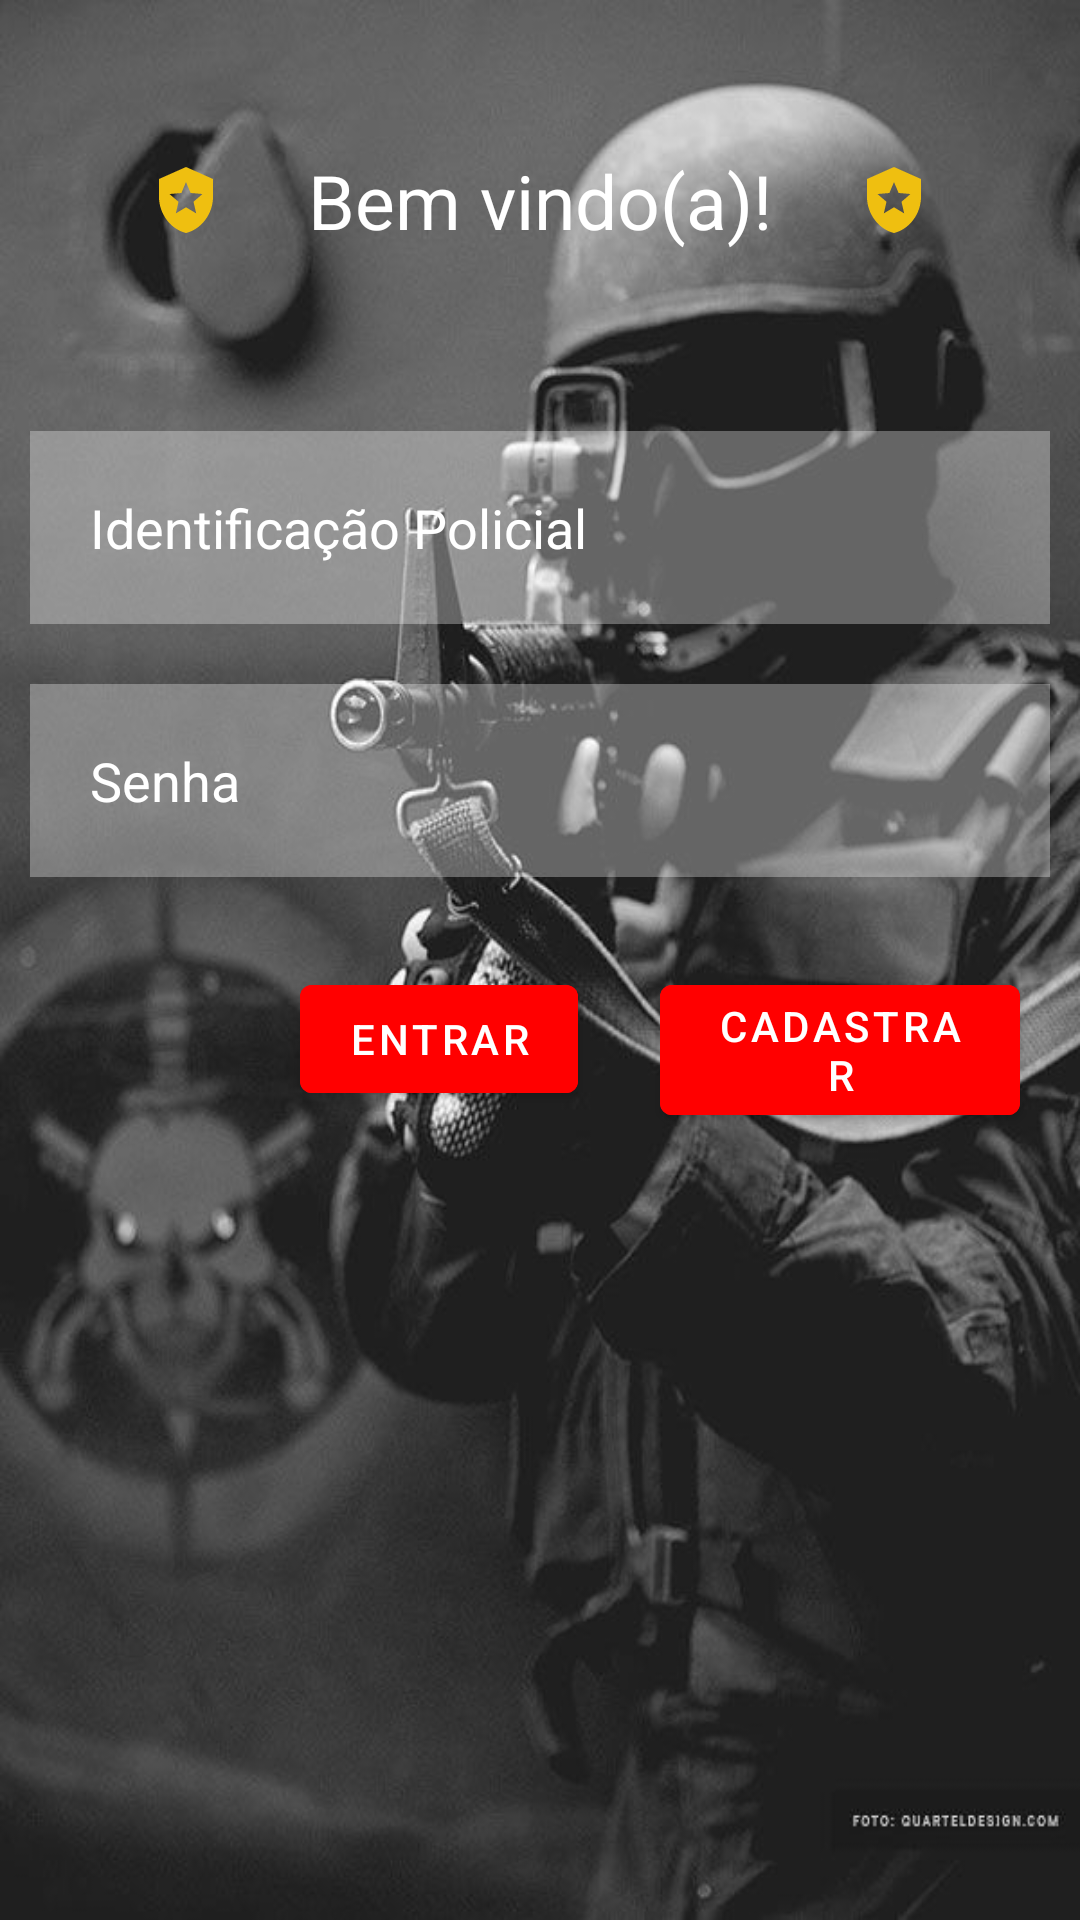

Here is an Android app screen rendered from its layout file. Give the layout XML and the strings, colors and styles it references.
<!-- AndroidManifest.xml: application theme Theme.PresidioVerdadeiro -->
<!-- res/layout/activity_main.xml -->
<?xml version="1.0" encoding="utf-8"?>
<RelativeLayout xmlns:android="http://schemas.android.com/apk/res/android"
    xmlns:app="http://schemas.android.com/apk/res-auto"
    xmlns:tools="http://schemas.android.com/tools"
    android:layout_width="match_parent"
    android:layout_height="match_parent"
    android:background="@drawable/plano_de_fundo"
    tools:context=".MainActivity" >

    <TextView
        android:id="@+id/signin"
        android:layout_width="match_parent"
        android:layout_height="wrap_content"
        android:layout_marginStart="50dp"
        android:layout_marginTop="50dp"
        android:layout_marginEnd="50dp"
        android:layout_marginBottom="50dp"
        android:drawableLeft="@drawable/ic_baseline_local_police_24"
        android:drawableRight="@drawable/ic_baseline_local_police_24"
        android:gravity="center"
        android:text="Bem vindo(a)!"
        android:textColor="@color/white"
        android:textSize="25dp"
        android:textStyle="normal" />

    <EditText
        android:id="@+id/username"
        android:layout_width="match_parent"
        android:layout_height="wrap_content"
        android:layout_below="@+id/signin"
        android:layout_marginStart="10dp"
        android:layout_marginTop="10dp"
        android:layout_marginEnd="10dp"
        android:layout_marginBottom="10dp"
        android:background="#50ffffff"
        android:drawableLeft="@drawable/ic_baseline_person_24"
        android:drawablePadding="10dp"
        android:hint="Identificação Policial"
        android:padding="20dp"
        android:textColor="@color/white"
        android:textColorHint="@color/white" />

    <EditText
        android:layout_width="match_parent"
        android:layout_height="wrap_content"
        android:id="@+id/password"
        android:layout_below="@+id/username"
        android:hint="Senha"
        android:background="#50ffffff"
        android:textColorHint="@color/white"
        android:textColor="@color/white"
        android:layout_margin="10dp"
        android:padding="20dp"
        android:drawableLeft="@drawable/ic_baseline_lock_24"
        android:drawablePadding="10dp"
        android:inputType="textPassword"
        />

    <com.google.android.material.button.MaterialButton
        android:id="@+id/lognbtn"
        android:layout_width="wrap_content"
        android:layout_height="wrap_content"
        android:layout_below="@+id/password"
        android:layout_marginStart="100dp"
        android:layout_marginTop="20dp"
        android:layout_marginEnd="20dp"
        android:layout_marginBottom="20dp"
        android:backgroundTint="@color/red"
        android:text="ENTRAR" />

    <com.google.android.material.button.MaterialButton
        android:id="@+id/cadastrar"
        android:layout_width="wrap_content"
        android:layout_height="wrap_content"
        android:layout_below="@+id/password"
        android:layout_marginStart="220dp"
        android:layout_marginTop="20dp"
        android:layout_marginEnd="20dp"
        android:layout_marginBottom="20dp"
        android:backgroundTint="@color/red"
        android:text="Cadastrar" />





</RelativeLayout>
<!-- resources referenced by this layout -->
<resources>
  <color name="red">#FF0000</color>
  <color name="white">#FFFFFFFF</color>
  <!-- drawable ic_baseline_local_police_24 (drawable) -->
  <vector android:height="24dp" android:tint="#EFBF10"
      android:viewportHeight="24" android:viewportWidth="24"
      android:width="24dp" xmlns:android="http://schemas.android.com/apk/res/android">
      <path android:fillColor="@android:color/white" android:pathData="M12,1L3,5v6c0,5.55 3.84,10.74 9,12c5.16,-1.26 9,-6.45 9,-12V5L12,1zM14.5,12.59l0.9,3.88L12,14.42l-3.4,2.05l0.9,-3.87l-3,-2.59l3.96,-0.34L12,6.02l1.54,3.64L17.5,10L14.5,12.59z"/>
  </vector>
  <!-- drawable plano_de_fundo: jpg bitmap (drawable-v24, 52242 bytes) -->
  <style name="Theme.PresidioVerdadeiro" parent="Theme.MaterialComponents.DayNight.NoActionBar">
          
          <item name="colorPrimary">@color/purple_500</item>
          <item name="colorPrimaryVariant">@color/purple_700</item>
          <item name="colorOnPrimary">@color/white</item>
          
          <item name="colorSecondary">@color/teal_200</item>
          <item name="colorSecondaryVariant">@color/teal_700</item>
          <item name="colorOnSecondary">@color/black</item>
          
          <item name="android:statusBarColor" tools:targetApi="l">?attr/colorPrimaryVariant</item>
          
      </style>
  <color name="purple_500">#FF6200EE</color>
  <color name="purple_700">#FF3700B3</color>
  <color name="teal_200">#FF03DAC5</color>
  <color name="teal_700">#FF018786</color>
  <color name="black">#FF000000</color>
</resources>
